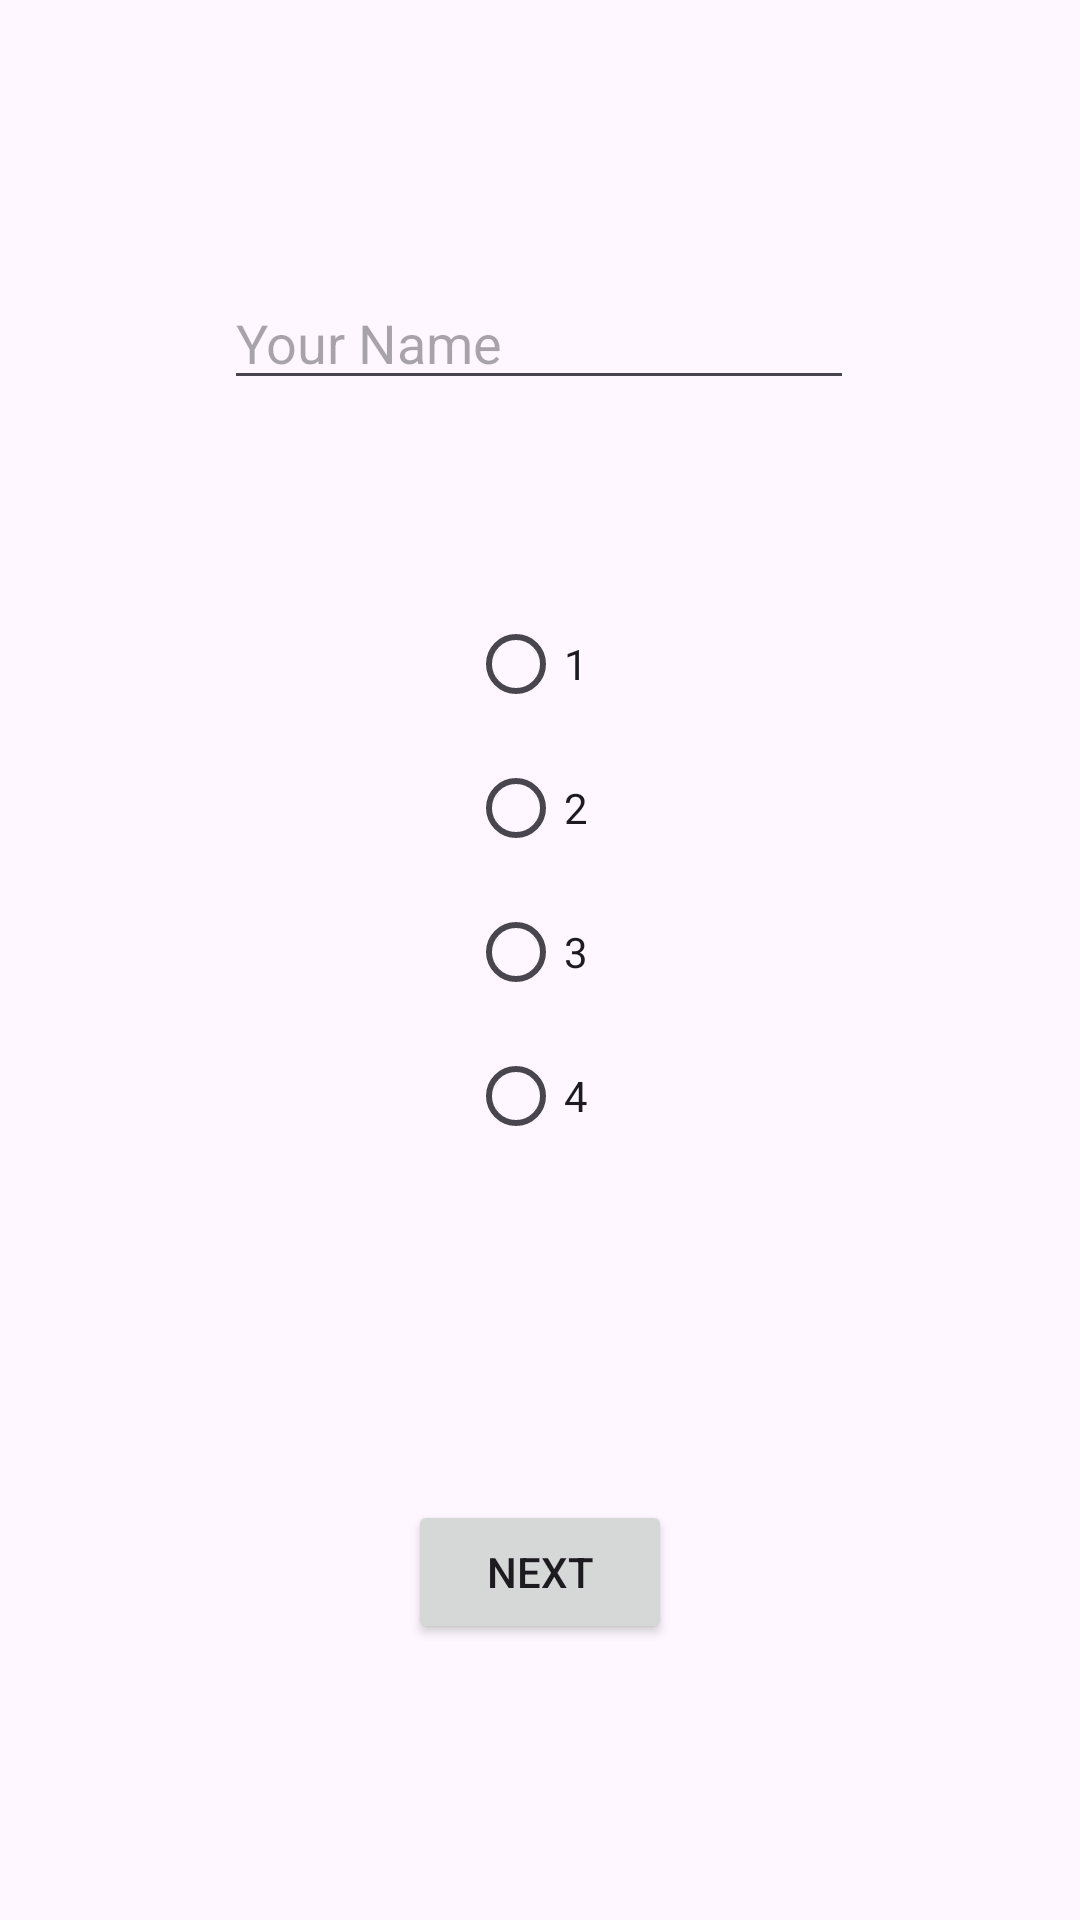

Layout XML and referenced resources for this Android screen:
<!-- AndroidManifest.xml: application theme Theme.TestingWeek3A -->
<!-- res/layout/activity_main.xml -->
<?xml version="1.0" encoding="utf-8"?>
<androidx.constraintlayout.widget.ConstraintLayout xmlns:android="http://schemas.android.com/apk/res/android"
    xmlns:app="http://schemas.android.com/apk/res-auto"
    xmlns:tools="http://schemas.android.com/tools"
    android:layout_width="match_parent"
    android:layout_height="match_parent"
    android:id="@+id/MainLayout"
    tools:context=".MainActivity">

    <EditText
        android:id="@+id/editTextName"
        android:layout_width="wrap_content"
        android:layout_height="wrap_content"
        android:layout_marginTop="92dp"
        android:ems="10"
        android:hint="Your Name"
        android:inputType="text"
        app:layout_constraintEnd_toEndOf="parent"
        app:layout_constraintHorizontal_bias="0.497"
        app:layout_constraintStart_toStartOf="parent"
        app:layout_constraintTop_toTopOf="parent" />

    <Button
        android:id="@+id/button"
        android:layout_width="wrap_content"
        android:layout_height="wrap_content"
        android:layout_marginBottom="92dp"
        android:onClick="onClickNext"
        android:text="@string/next"
        app:layout_constraintBottom_toBottomOf="parent"
        app:layout_constraintEnd_toEndOf="parent"
        app:layout_constraintStart_toStartOf="parent" />

    <RadioGroup
        android:id="@+id/radioGroup"
        android:layout_width="wrap_content"
        android:layout_height="wrap_content"
        android:layout_marginTop="64dp"
        app:layout_constraintEnd_toEndOf="parent"
        app:layout_constraintStart_toStartOf="parent"
        app:layout_constraintTop_toBottomOf="@+id/editTextName">

        <RadioButton
            android:id="@+id/radioButton"
            android:layout_width="match_parent"
            android:layout_height="wrap_content"
            android:text="@string/one" />

        <RadioButton
            android:id="@+id/radioButton2"
            android:layout_width="match_parent"
            android:layout_height="wrap_content"
            android:text="@string/two" />

        <RadioButton
            android:id="@+id/radioButton3"
            android:layout_width="match_parent"
            android:layout_height="wrap_content"
            android:text="@string/three" />

        <RadioButton
            android:id="@+id/radioButton4"
            android:layout_width="match_parent"
            android:layout_height="wrap_content"
            android:text="@string/four" />
    </RadioGroup>
</androidx.constraintlayout.widget.ConstraintLayout>
<!-- resources referenced by this layout -->
<resources>
  <string name="four">4</string>
  <string name="next">Next</string>
  <string name="one">1</string>
  <string name="three">3</string>
  <string name="two">2</string>
  <style name="Theme.TestingWeek3A" parent="Base.Theme.TestingWeek3A" />
  <style name="Base.Theme.TestingWeek3A" parent="Theme.Material3.DayNight.NoActionBar">
          
          
      </style>
</resources>
